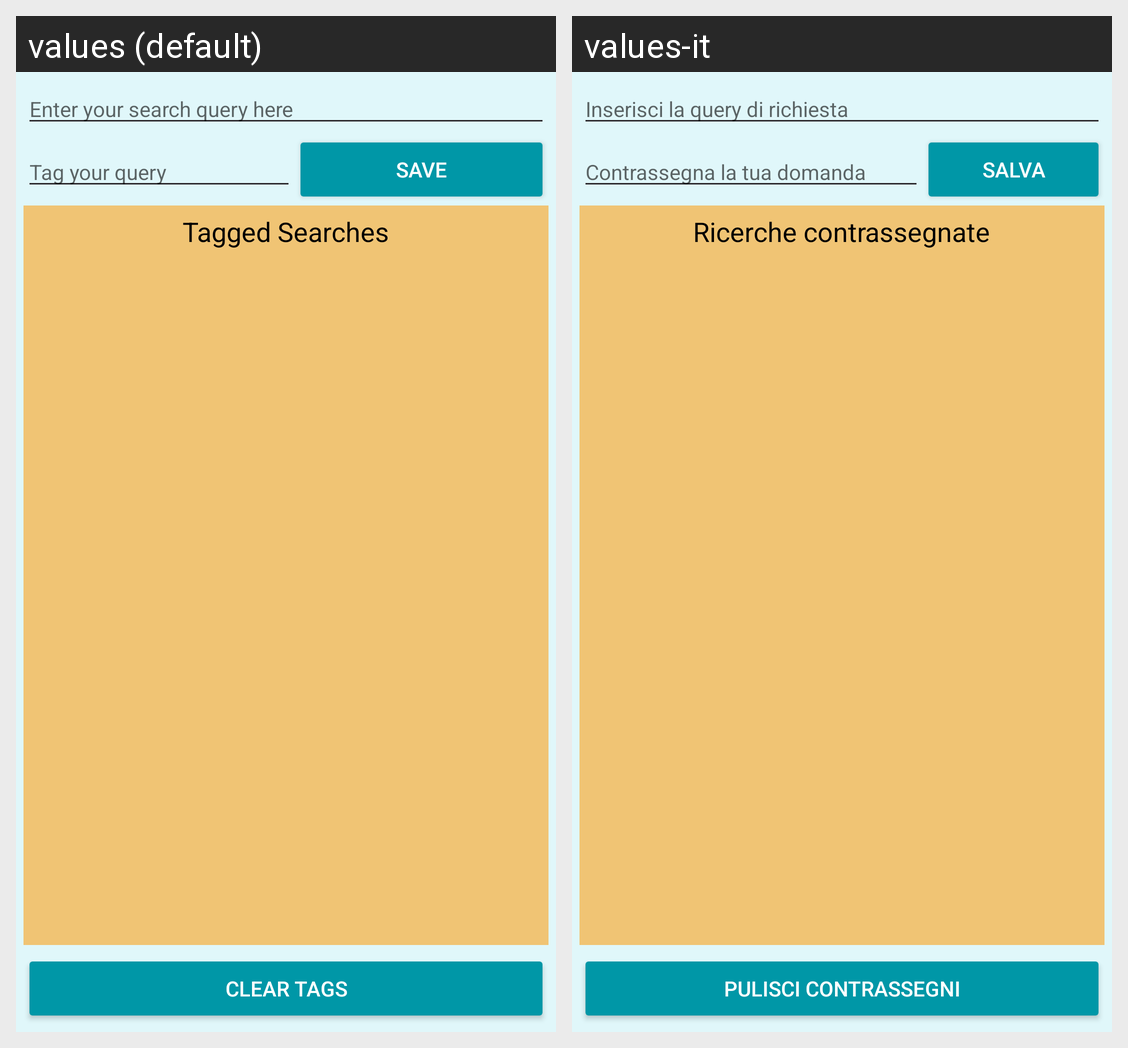

The Android screen above is rendered under two locales of the same app. Produce the string resources it draws, with the default and per-locale values.
Android screen res/layout/activity_main_fts.xml rendered under 2 locales, left to right: values (default), values-it. Device: Nexus 5 (rendered at 1080×1920; each locale shown at half size, 540×960, under a caption strip naming it); theme LauncherTheme.
Strings drawn on this screen, with the default value and each locale's value (text and hints the layout hard-codes, and strings that could not be matched under every locale, appear in the picture but are not listed):

queryPrompt
  values: Enter your search query here
  values-it: Inserisci la query di richiesta

tagPrompt
  values: Tag your query
  values-it: Contrassegna la tua domanda

save
  values: Save
  values-it: Salva

taggedSearches
  values: Tagged Searches
  values-it: Ricerche contrassegnate

clearTags
  values: Clear Tags
  values-it: Pulisci contrassegni
